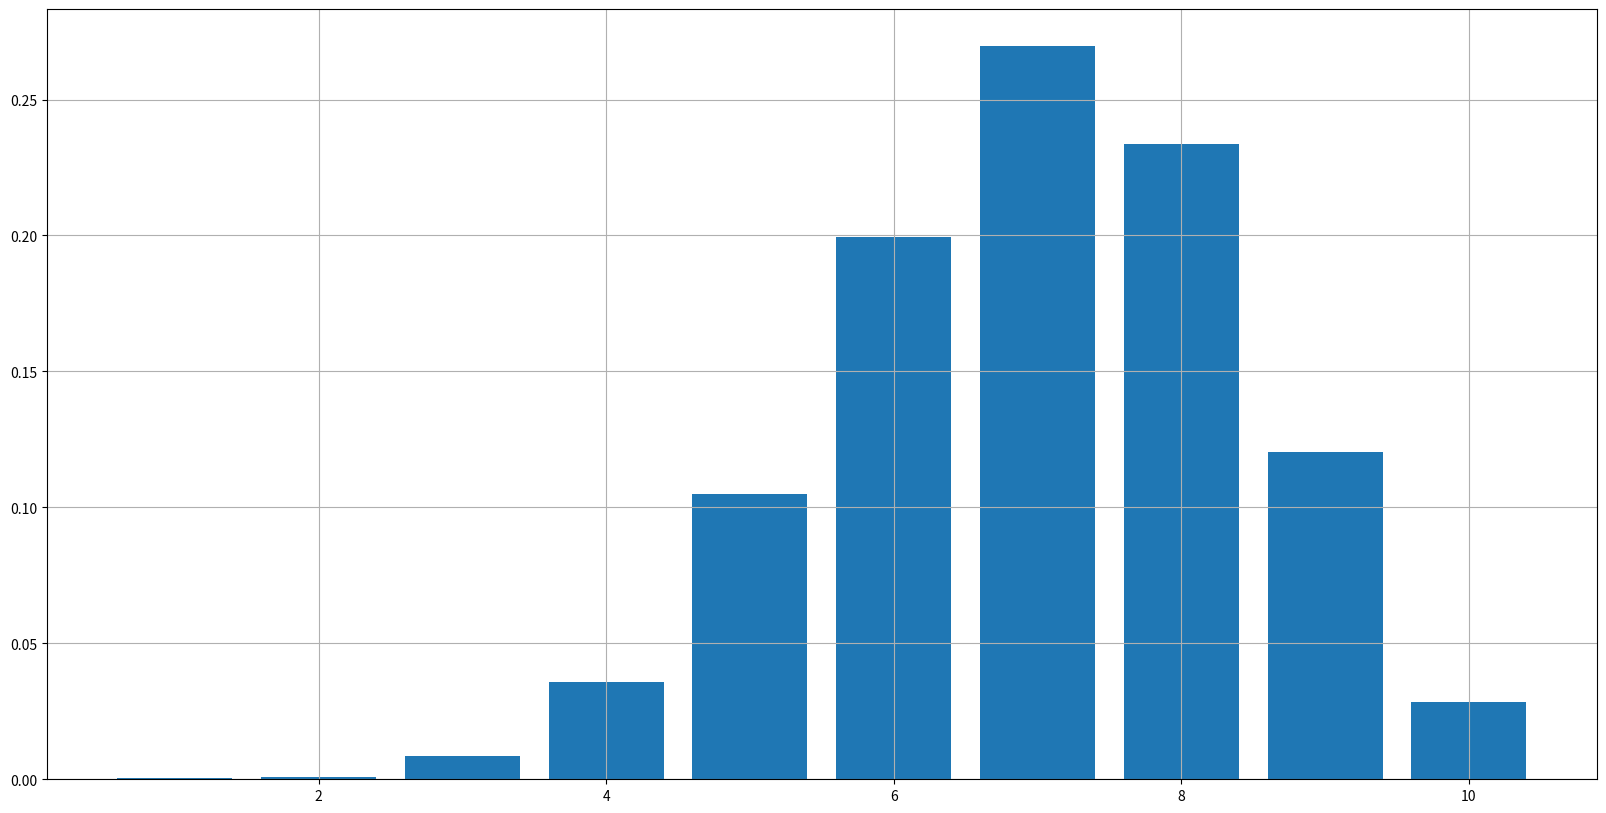

The script that saved this image:
import random
import pandas as pd 
import math
import matplotlib.pyplot as plt 
# success rate: p=0.7
# experiment times: n=10

def trial():
    number = [1,2,3,4,5,6,7,8,9,10]
    a = random.choice(number)

    if(a<=7):
        return 1
    else:
        return 0

# each time we execute trial, will run an experiment
# success = 1, failure = 0
# do experiment 10 times

result = [trial() for x in range(10)]
print(sum(result))

# for binomial distribution, need experiment N times 
def binomial(number):
    l = []
    for i in range(10000):
        result = [trial() for x in range(10)]
        l.append(sum(result))
    return len([x for x in l if x==number])/float(len(l))

print("If we experiment 10 times, and succeed 8 times, then the simulated probability is {}".format(binomial(8)))

# for each possible outcome, we simulate the probability
prob = []

for i in range(1,11):
    prob.append(binomial(i))

prob_s = pd.Series(prob, index=range(1,11))
print(prob_s)

# plot the results
plt.figure(figsize = (20,10))
plt.bar(range(1,11), prob)
plt.grid()
plt.show()
